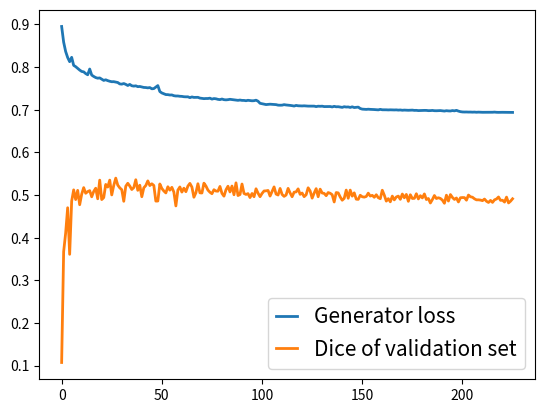

The matplotlib source for this figure:
from matplotlib import pyplot as plt





loss_G=[0.8891708019167878, 0.8614169276037882,0.8352864860513879, 0.8193176435839578, 0.8090083566608481, 0.8011409749127214, 0.7969727061424983, 0.7910099705168597, 0.7886147979819482, 0.7832691494060797, 0.7805533344154462, 0.7770289283357459, 0.7745453629246849, 0.7724424772756301, 0.7710419116942694, 0.7681789969878235, 0.7660616425142626, 0.7658133441810712, 0.7637349890103458, 0.7630339994092729, 0.7606043178963726, 0.7604705228467729, 0.7582094779781164, 0.7575396711884792, 0.7566592349018648, 0.7581246607310116, 0.7539201367453593, 0.7535044490803815, 0.7527340257525119, 0.7520619738004513, 0.7519970303985014, 0.7503376890593069, 0.7487493613760218, 0.7495308442076806, 0.7492808827912125, 0.7469789260739527, 0.7452794212736291, 0.7471301003437926, 0.7444597706807732, 0.7440963038306795, 0.7468926952060627, 0.7431629814958702, 0.7426252235183923, 0.742672870854266, 0.7429452838949676, 0.7455189052654547, 0.7402855148107544, 0.7438117502820589, 0.7396946213225902, 0.7293835881620402, 0.7274211498956914, 0.7266578778259111, 0.7265971752863164, 0.7260400423886666, 0.7232204510015753, 0.7248585880289935, 0.7244585333468154, 0.7229080408080722, 0.7232694288040702, 0.7216741993251873, 0.7216367799514646, 0.7217337377064884, 0.7212299897820164, 0.7204040194727095, 0.7201543906728968, 0.7204835980074932, 0.7189378452560882, 0.7199655475668426, 0.7187875025278866, 0.7194648763464322, 0.7177316109555943, 0.7188055469814373, 0.7170856694109758, 0.7170242184839066, 0.7179573745103883, 0.7162970353212279, 0.7162085592909145, 0.7168698843558413, 0.7155669417628151, 0.7161423685765071, 0.7160056631311734, 0.7152300842451464, 0.7152551968026226, 0.7141515747402929, 0.7154638305996679, 0.7147077929421407, 0.7153763524193205, 0.7146628896936734, 0.7144369598305518, 0.7119707736397309, 0.7149977515114101, 0.712803479436308, 0.7127923367783549, 0.7135921966802197, 0.7115503461874149, 0.7129917404632152, 0.7153912370146458, 0.7119799205977521, 0.7118961012006131, 0.7061487348592899, 0.7044156357767797, 0.7037257888336598, 0.703700426813692, 0.7032002545182646, 0.703202499680688, 0.7024349035943886, 0.7028491776385815, 0.7022585336129087, 0.7017665104255364, 0.7017865505790191, 0.701499336097156, 0.7012185244859077, 0.7004592438159911, 0.700749036076933, 0.7010260225966451, 0.7007641701347497, 0.701046395366783, 0.699619386761325, 0.7007792210384026, 0.6993527945120913, 0.6996161437489357, 0.6992989937680943, 0.6993297608087108, 0.6986667726605075, 0.6984143997732885, 0.699798085059392, 0.6992869364143393, 0.6988396501671066, 0.6986675210479819, 0.6983956900864271, 0.6976784022692438, 0.6975322588263155, 0.6981552082446355, 0.6991544718313607, 0.6973003418633983, 0.6978437959010985, 0.6979440798226754, 0.6978833772830807, 0.6971151575405526, 0.6983986004821611, 0.6970054356213812, 0.6971631374930816, 0.6967548505486845, 0.6969873495907485, 0.6967915631120146, 0.6966758540930476, 0.6963353377921705, 0.6958105102871679, 0.697469560586789, 0.6935200704215982, 0.691826261681497]
dice_validation=[0.30768852951102577, 0.4213287022069352,0.45469130132015934, 0.4677831349990162, 0.48189063780289987, 0.48539732064015906, 0.49980726525839686, 0.4526638676014531, 0.5239894044912065, 0.4792940375079657, 0.5183437189758958, 0.4822732493743038, 0.4148052937637387, 0.5023661693141616, 0.5086007178162927, 0.5187709307393101, 0.5124853847443802, 0.4821875694479889, 0.49139202655435715, 0.5244028555791113, 0.4297209997935226, 0.5129915426789183, 0.4794579827014913, 0.5091346198131111, 0.5072018535582652, 0.5012896025923748, 0.5308412247595264, 0.4519541406814367, 0.5159700053551728, 0.5187680957755597, 0.5121605093342799, 0.5099442162498704, 0.5275681304818924, 0.4810394641192724, 0.513348433461136, 0.5119664171485977, 0.4965990443140637, 0.5156229133660117, 0.49107242210614865, 0.5069642622966664, 0.5134461244850018, 0.5295661424776693, 0.5108529101706311, 0.5001503907101535, 0.4724734965942226, 0.5252660177010053, 0.5113057473233124, 0.49891007002921584, 0.5240731247630747, 0.5146846089593634, 0.5069063677462252, 0.48614807533796744, 0.5140047607168938, 0.5330230596623287, 0.506701349870051, 0.5231996389951284, 0.5158875723086744, 0.5178622044776586, 0.5126129857607391, 0.5223079656209126, 0.5139368700677021, 0.5217525369561251, 0.5111662930109805, 0.520413515842976, 0.5107543324745064, 0.5327380342740428, 0.5065503488343518, 0.5330171338136314, 0.4981452016555106, 0.49009000635098887, 0.5262754914810709, 0.4909586970411688, 0.5004151278591008, 0.49008229459954034, 0.5163243941778404, 0.5195430034681177, 0.5179555135682494, 0.5145045830190296, 0.5200016774417926, 0.5145216628157673, 0.5156076840673539, 0.5056305370593955, 0.5226336884322079, 0.4948488962858717, 0.5328361405991018, 0.5108761244748571, 0.5080509899409185, 0.5174642533389985, 0.5147836816051423, 0.4947803023950924, 0.5175489737917195, 0.5167112074558446, 0.5100437822998931, 0.5063301919756562, 0.5303811103541521, 0.5217104251332559, 0.5135649189948468, 0.5269312212167468, 0.4975077388409373, 0.514937640264361, 0.515625544243291, 0.5058339699911402, 0.49351926405624363, 0.4953756514018655, 0.4973345172385925, 0.49133270207994556, 0.5034535787007165, 0.5139981566207903, 0.5096251222373231, 0.5079753490131204, 0.5206689568897523, 0.5131954267819533, 0.5097415261980781, 0.5099342294625733, 0.5014183590849676, 0.5099539024051771, 0.5013522171015744, 0.5060993754584077, 0.5193213941148357, 0.5171752109588412, 0.5096211682501772, 0.5127335273954028, 0.5020925442178199, 0.5001416677213872, 0.507874167870755, 0.5039538832985708, 0.49363686525919515, 0.507837443551373, 0.503971256778268, 0.4995148133142691, 0.5125957700139449, 0.49863273900097055, 0.5137628947236672, 0.511086809061659, 0.5043935387171131, 0.5074176842058352, 0.5134253928607966, 0.4989144785088672, 0.5086886130741218, 0.497601011383403, 0.49634298078581107, 0.49763851195616343, 0.5019530352456699, 0.5090367809065629, 0.49903942854608896, 0.5046911711045156, 0.5080680761838086, 0.49902225112596565, 0.5025215437493998, 0.5118667570595851, 0.5135460211359297]

loss_G=[0.8871894580033776,0.8557654979617096, 0.8399747804153798, 0.8303823249284611, 0.8210441234499909, 0.8142458006393077, 0.8071159540220748, 0.8013578015704488, 0.7981060826501181, 0.7942520851312682, 0.7917884116949037, 0.7891974338265353, 0.7886097930198492, 0.7851492416026981, 0.7840072276980378, 0.7826570910076762, 0.7816314697265625, 0.7786177701728288, 0.7790798808253089, 0.767152653184048, 0.7654588388842206, 0.7661431778308957, 0.7635978876158248, 0.7627287576364916, 0.7611562152241551, 0.7618229888206305, 0.7603740248569223, 0.7587169381075127, 0.7577611346577489, 0.7495703586312228, 0.7480976193450218, 0.745958550031795, 0.7450124163960301, 0.7429700452227925, 0.7420196533203125, 0.741249261900436, 0.7401005500970885, 0.7400601852771848, 0.738564690878225, 0.7335118138512899]
dice_validation=[0.2703652581889025,0.3920269887085798, 0.386829195573809, 0.45705181274821827, 0.3845511302695327, 0.32193477631663525, 0.46856713617179757, 0.4778429797545277, 0.5007530976013804, 0.4937506256364534, 0.4643801845872436, 0.4586319270331969, 0.5027356578859471, 0.5030794641985288, 0.48383614107156503, 0.4911081474283258, 0.503476683475958, 0.4520257862827977, 0.5143436860447337, 0.5147264836543017, 0.5092059921829489, 0.5051498019404986, 0.5035145254253515, 0.49812943587503544, 0.5249068330312998, 0.5097902612636604, 0.518815991583703, 0.506407622416299, 0.5299063039155253, 0.501493722831152, 0.5092943803106854, 0.5179457197503694, 0.5160095874168295, 0.5327681250184363, 0.5247853584862274, 0.5184245611690286, 0.5280673430628231, 0.5207692128229535, 0.52754395953703, 0.5077652198485817]


dice_validation=[0.10737846341853981, 0.36721527278989324, 0.410857305122091, 0.4702218636847345,0.3610326889494733 , 0.4856720493951782, 0.5121241258554777, 0.4894073836189286, 0.5109786356743479, 0.47728952912030675, 0.5019022768840095, 0.5173914834864076, 0.504154709328168, 0.5080384140555968, 0.5103591462060256, 0.49594244857787906, 0.5084598672201416, 0.5160429745311755, 0.4912264964549486, 0.5349921740478102, 0.48937048568398284, 0.4940689982816251, 0.524908769274138, 0.5186935475735892, 0.5349970713911754, 0.5003049216759555, 0.5224813243212952, 0.5396769374062251, 0.5233424153820488, 0.5169074981508056, 0.5125768624005093, 0.48535095070214934, 0.5206914336587188, 0.5275845320753091, 0.5211046022805186, 0.5129717669291793, 0.517530170768257, 0.5358847656131516, 0.5110909602108352, 0.5230004077146564, 0.49606593665653587, 0.516966104505674, 0.5223992264625323, 0.5332129518854805, 0.5222580977649092, 0.5264442907052591, 0.5225213506136295, 0.4857884343371476, 0.48597311343533384, 0.5259658126151641, 0.5154359520002704, 0.5095293829421363, 0.5049555595675315, 0.5194486960180309, 0.5114877446404845, 0.5181075397322396, 0.5069665315932728, 0.47449362535493983, 0.5116316812532953, 0.5189644765422514, 0.5069360542691513, 0.5160984916312994, 0.5078609193676106, 0.5209808573095779, 0.5273366039636572, 0.5187430288429974, 0.4948809616210969, 0.505460086392042, 0.5265039677805241, 0.5051791985810767, 0.5048180733261086,0.5279063172841119, 0.5211313494669892, 0.5116113708590465, 0.5066049800746871, 0.503175658492312, 0.5125014956953707, 0.5093596040064754, 0.5090500810329797, 0.5201540428508856, 0.5039394597175552, 0.49735975777863267, 0.5123159498123401, 0.5206996904896327, 0.5073238152942596, 0.5210924459351927, 0.5006932978306522, 0.5286103826978524, 0.4988398434688203, 0.5012466893902449, 0.525842748963399, 0.5037529681845578, 0.5014165227507887, 0.5033692541088267, 0.4940737485668103, 0.5036842027414576, 0.49603863933090864, 0.5146526708644235, 0.5043775038443662, 0.49611909758730693, 0.5038077970057306, 0.5095603330495929, 0.50986926055761, 0.5107720299084697, 0.4975849168249304, 0.5081783389328376, 0.5190600621601306, 0.5022908685585797, 0.500091229579952, 0.5154480491713891, 0.5014604649635662, 0.4968918357629304, 0.500083101613821, 0.5156806848170529, 0.504937132669845, 0.49603052603188974, 0.5067307491397767, 0.5073654184332357, 0.514529510205133, 0.5016783301148752, 0.5047023889708814, 0.4962051815125599, 0.5007035292633636, 0.5170372174069158, 0.5095972017970798, 0.4927923063030706, 0.5045783807435822, 0.5149494428508831, 0.4960328020635269, 0.5138636788833606, 0.5048093828669511, 0.5038876877433056, 0.4985462415951892, 0.5058896726415583, 0.5041583154833903, 0.50074759829917, 0.4837605742813858, 0.5058918873913282, 0.5050207691481576, 0.49550180219301687, 0.48789360690028977, 0.4922491852787778, 0.5116259346230507, 0.4924103752218123, 0.5115723117428799, 0.4973864818929378, 0.5051546429277715, 0.4903478064777225, 0.4898816436089639, 0.49946716534138635, 0.49598169519471186, 0.49512117455840166, 0.49661533665319607, 0.5044299437709642, 0.49764305208548265, 0.4993032290999885, 0.49477145605349293, 0.5007165069669683, 0.4937834926844565, 0.4914444455545534, 0.5112593300839076, 0.49973061232766464, 0.4857822364563039, 0.49154189757144984, 0.4841324004896701, 0.4975460753018492, 0.4886667742079335, 0.4954994535880016, 0.49752951796201156, 0.489938931275588, 0.5024061987369713, 0.49356017607821595, 0.5014601475838306, 0.485323888888595, 0.500735524212401, 0.49193407853553117, 0.49226736233035345, 0.5030977653284565, 0.4908512732143435, 0.49850885826495295, 0.4933003374471991, 0.5026567260682455, 0.48952469926550773, 0.49193978421992623, 0.48135515877340773, 0.48946565804696446, 0.49890162902826585, 0.4918158630141324, 0.4936847102630717, 0.491962860748668, 0.48809559623419274, 0.48070252592809193, 0.49963620984368556, 0.4859510503645515, 0.5011565872263358, 0.49431724547205597, 0.48972316493912044, 0.4931140239399235, 0.48381705916744544, 0.49366230637430575, 0.4941435388362941, 0.4939465396226757, 0.48794241316552733, 0.4999823708806743, 0.4959411223841695, 0.49490066430576635, 0.4912045244925029, 0.4887239247929131, 0.48878853983794307, 0.4881859097902714, 0.48687585555974017, 0.4906303962137901, 0.4853994510934948, 0.4826183601377353, 0.4874691070437602, 0.4828106210053988, 0.48876117735562385, 0.4907714567376703, 0.4954660406476197, 0.48756790426971797, 0.48784220771957987, 0.48353119744971523, 0.4951901925421124, 0.48150660642746174, 0.48566224942113195, 0.49121450717879067]
loss_G=[0.8952974718670512, 0.8585905917855197, 0.8366046284520349, 0.8225339845169423, 0.8126907348632812, 0.8229292936103288, 0.8040646397790243, 0.8010520047919695, 0.797158440878225, 0.7930826586346293, 0.7898656268452489, 0.7888882659202399, 0.784838831701944, 0.7820674984954125, 0.7954776675202125, 0.7813569002373274, 0.7781098831531613, 0.7754780968954397, 0.7740428835846657, 0.7746601548305777, 0.7717360563056413, 0.7688306764114735, 0.7702604781749637, 0.7682972397915152, 0.7668266296386719, 0.7657376666401707, 0.7658819154251454, 0.7647804437681686, 0.7638983615609103, 0.7606275691542514, 0.7600784301757812, 0.7615061028059139, 0.7595348801723746, 0.7569019406340843, 0.7594489164130632, 0.7562951376271803, 0.7554710743039154, 0.756107862605605, 0.7541880940282067, 0.754618622535883, 0.7534805120423783, 0.7523358367210211, 0.7520793648653252, 0.7513510238292606, 0.7520764373069586, 0.7491565083348474, 0.7496671454851017, 0.7530810333961664, 0.7566820189010265, 0.7427072303239689, 0.7394027709960938, 0.7374130515165107, 0.7356055060098338, 0.7354511438414107, 0.7346092933832213, 0.7347380172374637, 0.7329512751379679, 0.7322809529858966, 0.7323077889375909, 0.7316203893617143, 0.731358949528184, 0.7305591494538063, 0.7303152306135311, 0.7303762657697811, 0.7283872116443723, 0.7300544117772302, 0.7289554241091706, 0.7289354634839434, 0.7291365335153979, 0.7273517874784248, 0.7266682025998138, 0.7260708919791288, 0.726399443870367, 0.7263941653939181, 0.7271770211153252, 0.724980820057004, 0.7262446381324945, 0.725716657416765, 0.7243804488071176, 0.7238078893617143, 0.7251712887786156, 0.723629308301349, 0.7232194057730741, 0.7236524182696675, 0.7244963535042697, 0.7237774604974792, 0.7232792432918105, 0.722685037657272, 0.7220761942309003, 0.7227642591609511, 0.7219637493754543, 0.7219102992567905, 0.7211996122848155, 0.7221966233364371, 0.721494852110397, 0.721029237259266, 0.7212710713231286, 0.7224615230116733, 0.7200457550758539, 0.7151437803756359, 0.7141223286473474, 0.7129388853561046, 0.7121542553568996, 0.7124710083007812, 0.713044100029524, 0.7128116696379906, 0.712360426437023, 0.7120225595873456, 0.7108371202335801, 0.7106482927189317, 0.7108099737832713, 0.7119740774465162, 0.711233937463095, 0.71080234438874, 0.7102348859920058, 0.7096014688181322, 0.7086996921273165, 0.7101760243260583, 0.7093347505081532, 0.7091481851976972, 0.7089497322259948, 0.7092540208683458, 0.7088751682015353, 0.7085594354673873, 0.7085783315259356, 0.7087042165357013, 0.7085087354793105, 0.7074114777321039, 0.708379213200059, 0.7081069059150163, 0.7083922541418741, 0.707444523656091, 0.707527338072311, 0.7076400934263717, 0.7075959139092024, 0.7066104800202125, 0.7080299909724745, 0.7069629403047784, 0.7071527436722157, 0.7063714848008267, 0.705590891283612, 0.7071202743885129, 0.7063601737798646, 0.7066047579743141, 0.7054395453874455, 0.7068892190622729, 0.7051880858665289, 0.7058248298112736, 0.7062180541282477, 0.7029268575269122, 0.7014816195465797, 0.7011545314345249, 0.7008507307185683, 0.7013009537098019, 0.7009259157402571, 0.7008278425349745, 0.7004705473434093, 0.7001082841740098, 0.6997475291407386, 0.700906842253929, 0.6999455828999364, 0.6999864800031795, 0.6998716398727062, 0.6996039013529933, 0.699854429378066, 0.6996976719346157, 0.6995378095050191, 0.699716612350109, 0.6991877444954806, 0.6995229055715162, 0.6988354172817496, 0.6992261132528615, 0.6990178573963254, 0.6987542440724928, 0.6989678671193678, 0.6991709775702898, 0.698532503704692, 0.698638073233671, 0.6980454644491506, 0.6982949279075445, 0.6985977971276571, 0.6985444800798283, 0.6984829126402389, 0.6979036552961483, 0.6980198704919149, 0.6984283979548964, 0.6978038965269576, 0.6976906532465026, 0.6979671744413154, 0.6980860066968341, 0.6974057042321493, 0.6969457227130269, 0.6977932952171149, 0.6973012879837391, 0.6971027462981468, 0.6980881801871366, 0.6974582672119141, 0.6986148301945176, 0.6968315479367279, 0.6955377889233966, 0.6948806407839753, 0.6947011725847111, 0.6947829667911973, 0.6945670815401299, 0.6946208865143532, 0.6943537246349246, 0.694580965263899, 0.6941385934519213, 0.6944662582042606, 0.6941574007965797, 0.6940576420273892, 0.6940626987191134, 0.6940393669660702, 0.6942030884498773, 0.6940947687903116, 0.6941629010577535, 0.6945185106854106, 0.6940528958342796, 0.6939192927160929, 0.6940880265346793, 0.6940583073815634, 0.6940300520076308, 0.6940215354742005, 0.6941700868828352, 0.693841623705487, 0.6937801893367324]

linewidth=2.0

plt.plot(loss_G,label='Generator loss',linewidth=linewidth)
plt.plot(dice_validation,label='Dice of validation set',linewidth=linewidth)
plt.legend(loc="lower right",labelspacing=0.5,handlelength=1, borderpad=0.4,fontsize=15)

#plt.show()

plt.savefig('generator_dice_l1.png')